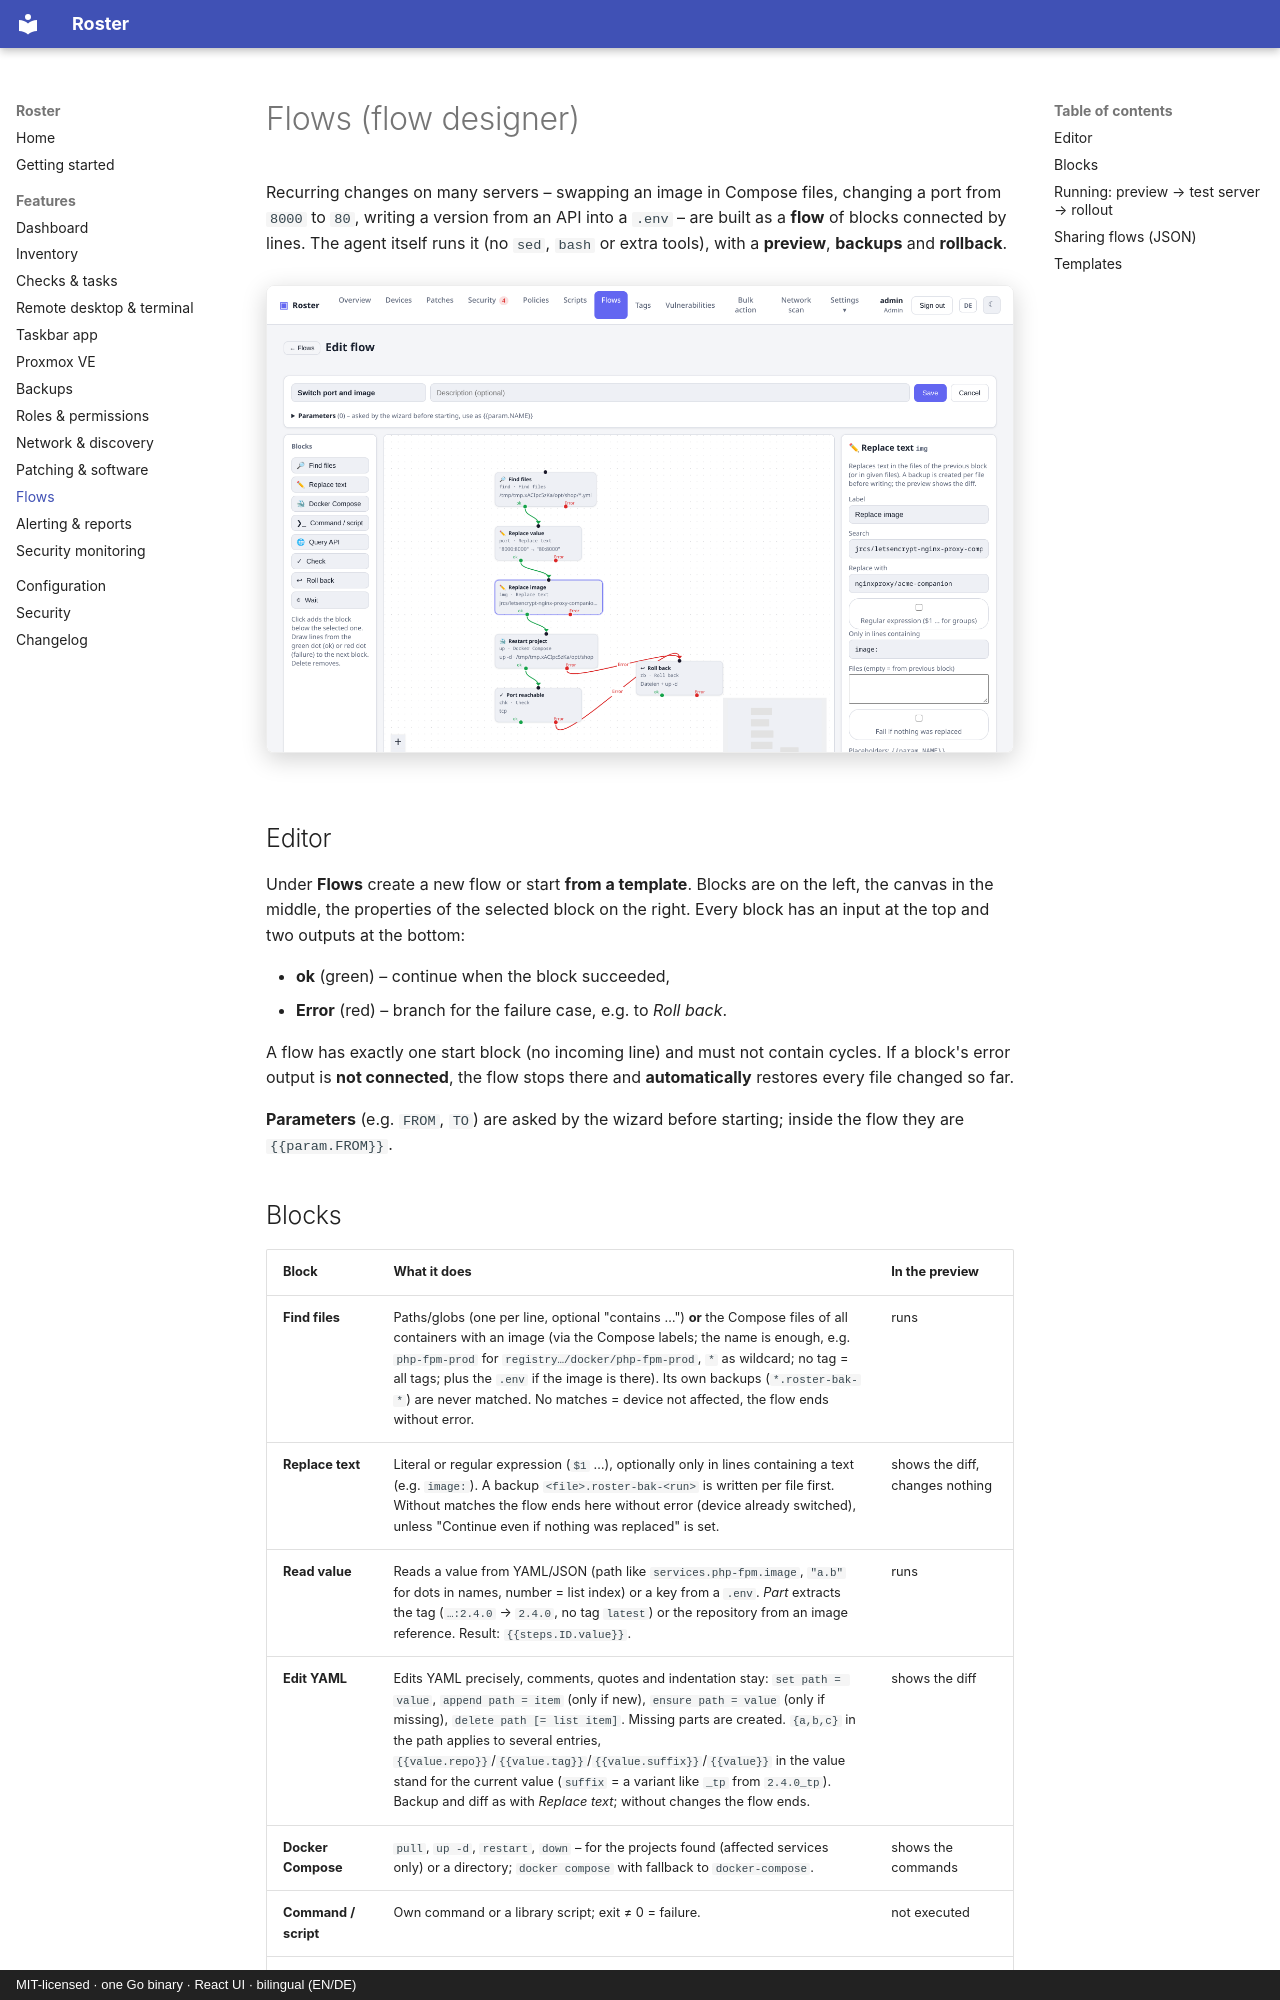

repository: boonkerz/roster · page: features/flows/index.html · generator: mkdocs · copyright: MIT-licensed · one Go binary · React UI · bilingual (EN/DE)

# Flows (flow designer)

Recurring changes on many servers – swapping an image in Compose files, changing a port from
`8000` to `80`, writing a version from an API into a `.env` – are built as a **flow** of blocks
connected by lines. The agent itself runs it (no `sed`, `bash` or extra tools), with a
**preview**, **backups** and **rollback**.

![Flow designer with blocks and connections](../screenshots/flows-editor.png){ .shadow }

## Editor

Under **Flows** create a new flow or start **from a template**. Blocks are on the left, the canvas
in the middle, the properties of the selected block on the right. Every block has an input at the
top and two outputs at the bottom:

- **ok** (green) – continue when the block succeeded,
- **Error** (red) – branch for the failure case, e.g. to *Roll back*.

A flow has exactly one start block (no incoming line) and must not contain cycles. If a block's
error output is **not connected**, the flow stops there and **automatically** restores every file
changed so far.

**Parameters** (e.g. `FROM`, `TO`) are asked by the wizard before starting; inside the flow they
are `{{param.FROM}}`.
